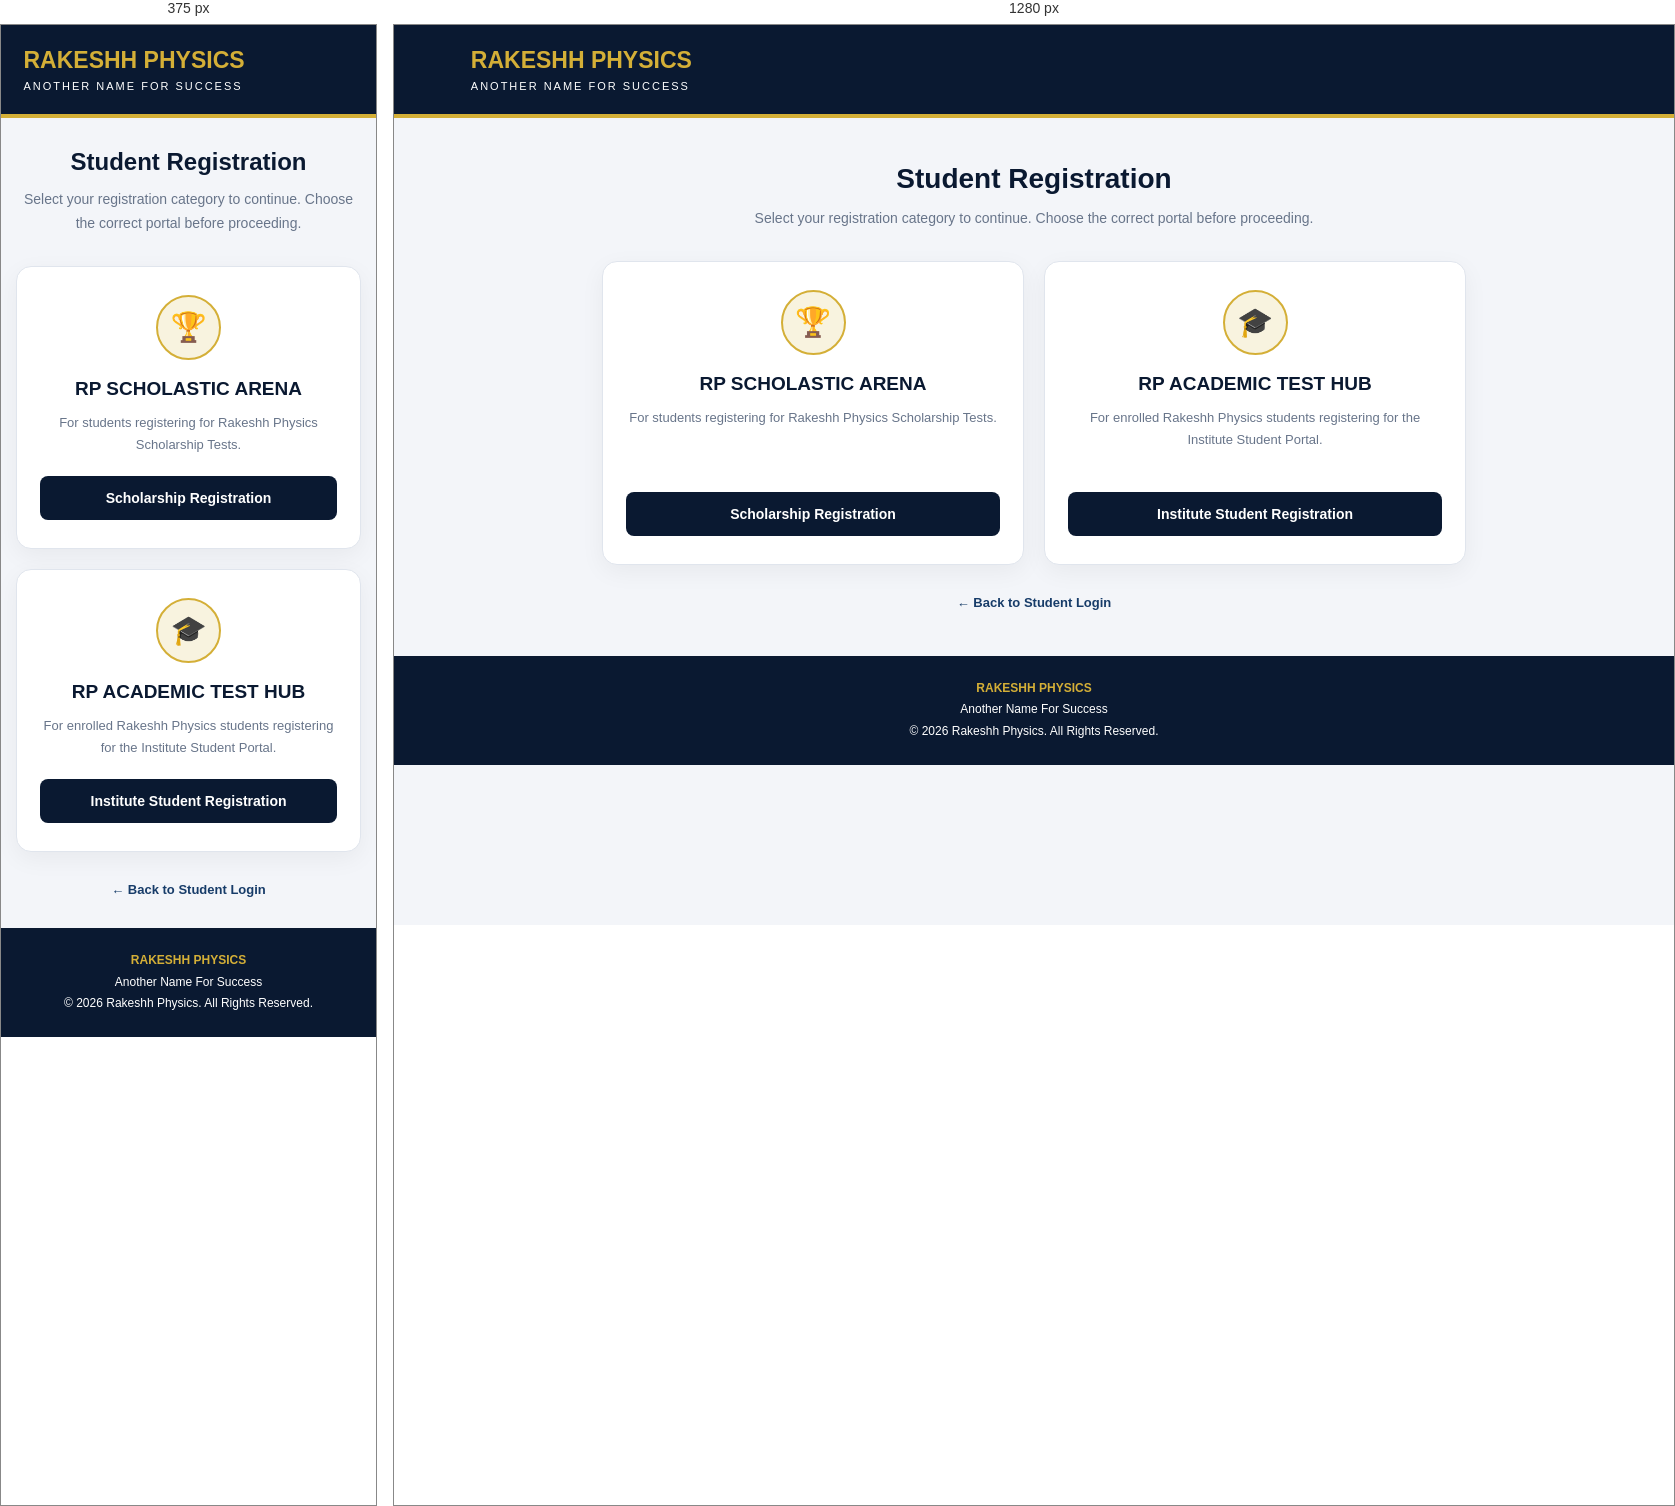
Rendered at 375 px and 1280 px, left to right.

<!-- file: registration-type.html -->
<!DOCTYPE html>
<html lang="en">
<head>
<meta charset="UTF-8">
<meta name="viewport" content="width=device-width, initial-scale=1.0">
<title>Student Registration | Rakeshh Physics</title>

<style>
:root {
  --navy: #0A1931;
  --gold: #D4AF37;
}

* {
  margin: 0;
  padding: 0;
  box-sizing: border-box;
}

body {
  font-family: Arial, sans-serif;
  background: #F3F5F9;
  color: #172033;
  min-height: 100vh;
}

header {
  background: var(--navy);
  border-bottom: 4px solid var(--gold);
  padding: 22px 6%;
}

.brand {
  color: var(--gold);
  font-size: 23px;
  font-weight: 900;
}

.subtitle {
  color: white;
  font-size: 11px;
  letter-spacing: 2px;
  margin-top: 6px;
}

main {
  width: 100%;
  max-width: 900px;
  margin: auto;
  padding: 45px 18px;
}

.heading {
  text-align: center;
  margin-bottom: 30px;
}

.heading h1 {
  color: var(--navy);
  font-size: 28px;
  margin-bottom: 12px;
}

.heading p {
  color: #68758A;
  font-size: 14px;
  line-height: 1.7;
}

.cards {
  display: grid;
  grid-template-columns: repeat(2, 1fr);
  gap: 20px;
}

.card {
  background: white;
  border: 1px solid #E0E5ED;
  border-radius: 15px;
  padding: 28px 23px;
  text-align: center;
  box-shadow: 0 7px 25px rgba(0,0,0,.05);
}

.icon {
  width: 65px;
  height: 65px;
  border-radius: 50%;
  background: #F8F3DF;
  border: 2px solid var(--gold);
  display: flex;
  align-items: center;
  justify-content: center;
  font-size: 29px;
  margin: 0 auto 18px;
}

.card h2 {
  color: var(--navy);
  font-size: 19px;
  margin-bottom: 12px;
}

.card p {
  color: #68758A;
  font-size: 13px;
  line-height: 1.7;
  min-height: 65px;
  margin-bottom: 20px;
}

.card a {
  display: block;
  background: var(--navy);
  color: white;
  text-decoration: none;
  padding: 14px;
  border-radius: 8px;
  font-size: 14px;
  font-weight: bold;
}

.card a:hover {
  background: #19385D;
}

.back {
  text-align: center;
  margin-top: 28px;
}

.back a {
  color: #173C69;
  text-decoration: none;
  font-weight: bold;
  font-size: 13px;
}

footer {
  text-align: center;
  background: var(--navy);
  color: white;
  padding: 22px 12px;
  font-size: 12px;
  line-height: 1.8;
}

footer strong {
  color: var(--gold);
}

@media(max-width: 650px) {
  main {
    padding: 30px 15px;
  }

  .cards {
    grid-template-columns: 1fr;
  }

  .heading h1 {
    font-size: 24px;
  }

  .card p {
    min-height: auto;
  }
}
</style>
</head>

<body>

<header>
  <div class="brand">RAKESHH PHYSICS</div>
  <div class="subtitle">ANOTHER NAME FOR SUCCESS</div>
</header>

<main>

  <section class="heading">
    <h1>Student Registration</h1>
    <p>
      Select your registration category to continue.
      Choose the correct portal before proceeding.
    </p>
  </section>

  <section class="cards">

    <div class="card">
      <div class="icon">🏆</div>
      <h2>RP SCHOLASTIC ARENA</h2>
      <p>
        For students registering for Rakeshh Physics
        Scholarship Tests.
      </p>
      <a href="register.html">
        Scholarship Registration
      </a>
    </div>

    <div class="card">
      <div class="icon">🎓</div>
      <h2>RP ACADEMIC TEST HUB</h2>
      <p>
        For enrolled Rakeshh Physics students
        registering for the Institute Student Portal.
      </p>
      <a href="institute-register.html">
        Institute Student Registration
      </a>
    </div>

  </section>

  <div class="back">
    <a href="login.html">← Back to Student Login</a>
  </div>

</main>

<footer>
  <strong>RAKESHH PHYSICS</strong>
  <p>Another Name For Success</p>
  <p>© 2026 Rakeshh Physics. All Rights Reserved.</p>
</footer>

</body>
</html>